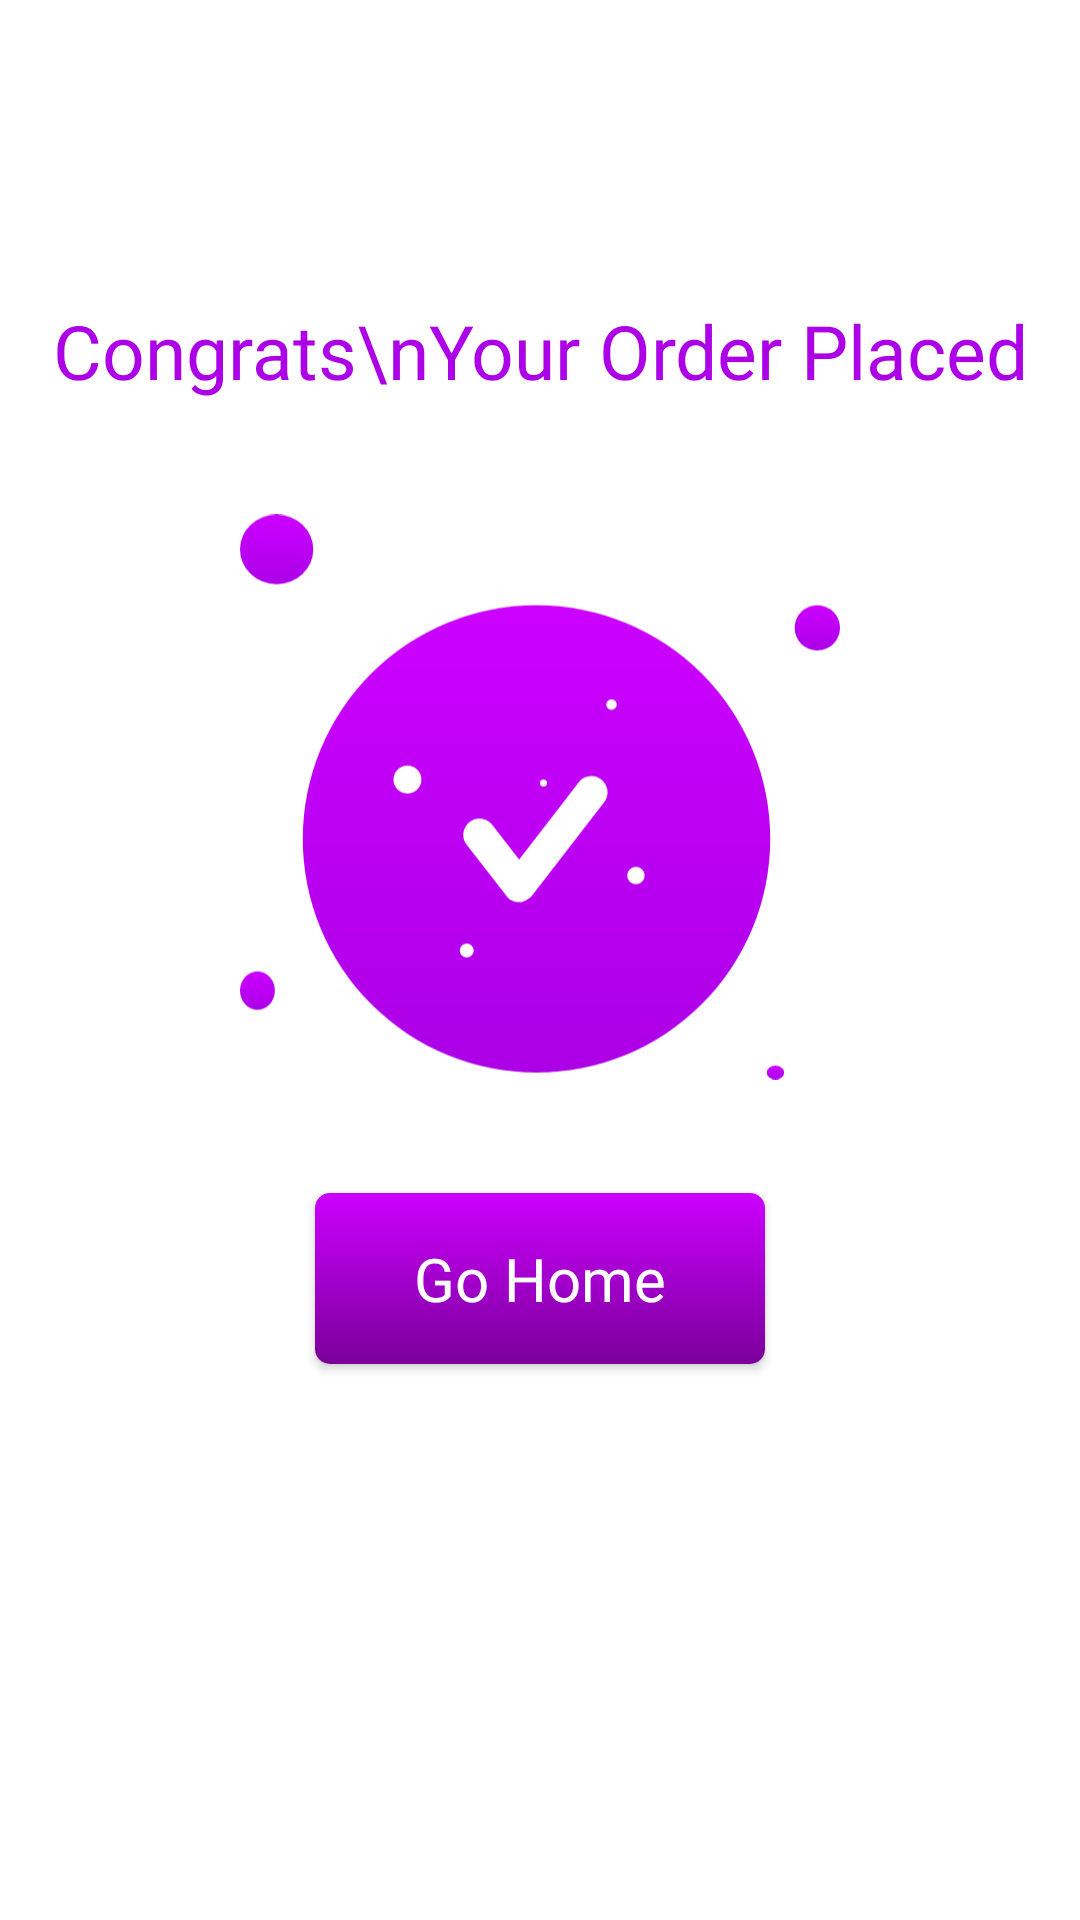

Write the Android layout XML for this screen, with the resource values it uses.
<!-- AndroidManifest.xml: application theme Theme.Cravecart -->
<!-- res/layout/fragment_congrats_bottom_sheet.xml -->
<?xml version="1.0" encoding="utf-8"?>
<FrameLayout xmlns:android="http://schemas.android.com/apk/res/android"
    xmlns:app="http://schemas.android.com/apk/res-auto"
    xmlns:tools="http://schemas.android.com/tools"
    android:layout_width="match_parent"
    android:background="@color/white"

    android:layout_height="700dp"
    tools:context=".Fragment.CongratsBottomSheetFragment">

    
    <LinearLayout
        android:layout_width="match_parent"
        android:layout_height="match_parent"
        android:layout_gravity="center"
        android:orientation="vertical">

        <TextView
            android:layout_width="wrap_content"
            android:layout_height="wrap_content"
            android:layout_gravity="center_horizontal"
            android:layout_marginTop="100dp"
            android:fontFamily="@font/latobold"
            android:gravity="center"
            android:text="Congrats\nYour Order Placed"

            android:textColor="@color/text"
            android:textSize="25sp" />

        <ImageView
            android:id="@+id/imageView5"
            android:layout_width="200dp"
            android:layout_height="200dp"
            android:layout_gravity="center"
            android:layout_marginTop="32dp"
            android:src="@drawable/congratulation" />

        <androidx.appcompat.widget.AppCompatButton
            android:background="@drawable/addc"
            android:height="57dp"
            android:layout_marginTop="32dp"

            android:id="@+id/GoHome"
            android:layout_width="150dp"
            android:fontFamily="@font/latobold"
            android:textColor="@color/white"
            android:textAllCaps="false"
            android:textSize="20sp"
            android:layout_height="wrap_content"
            android:layout_gravity="center_horizontal"
            android:text="Go Home" />
    </LinearLayout>
    <View
        android:layout_width="match_parent"
        android:layout_height="wrap_content"></View>

</FrameLayout>
<!-- resources referenced by this layout -->
<resources>
  <color name="text">#ac00e6</color>
  <color name="white">#FFFFFFFF</color>
  <!-- drawable addc (drawable) -->
  <?xml version="1.0" encoding="utf-8"?>
  <shape xmlns:android="http://schemas.android.com/apk/res/android">
      <gradient android:angle="-45" android:startColor="#cc00ff" android:endColor="#7a0099"></gradient>
      <corners android:radius="5dp"></corners>
  </shape>
  <!-- drawable congratulation: vector/xml drawable (drawable, 3452 chars, omitted) -->
  <style name="Theme.Cravecart" parent="Base.Theme.Cravecart" />
  <style name="Base.Theme.Cravecart" parent="Theme.Material3.DayNight.NoActionBar">
          
          
      </style>
</resources>
